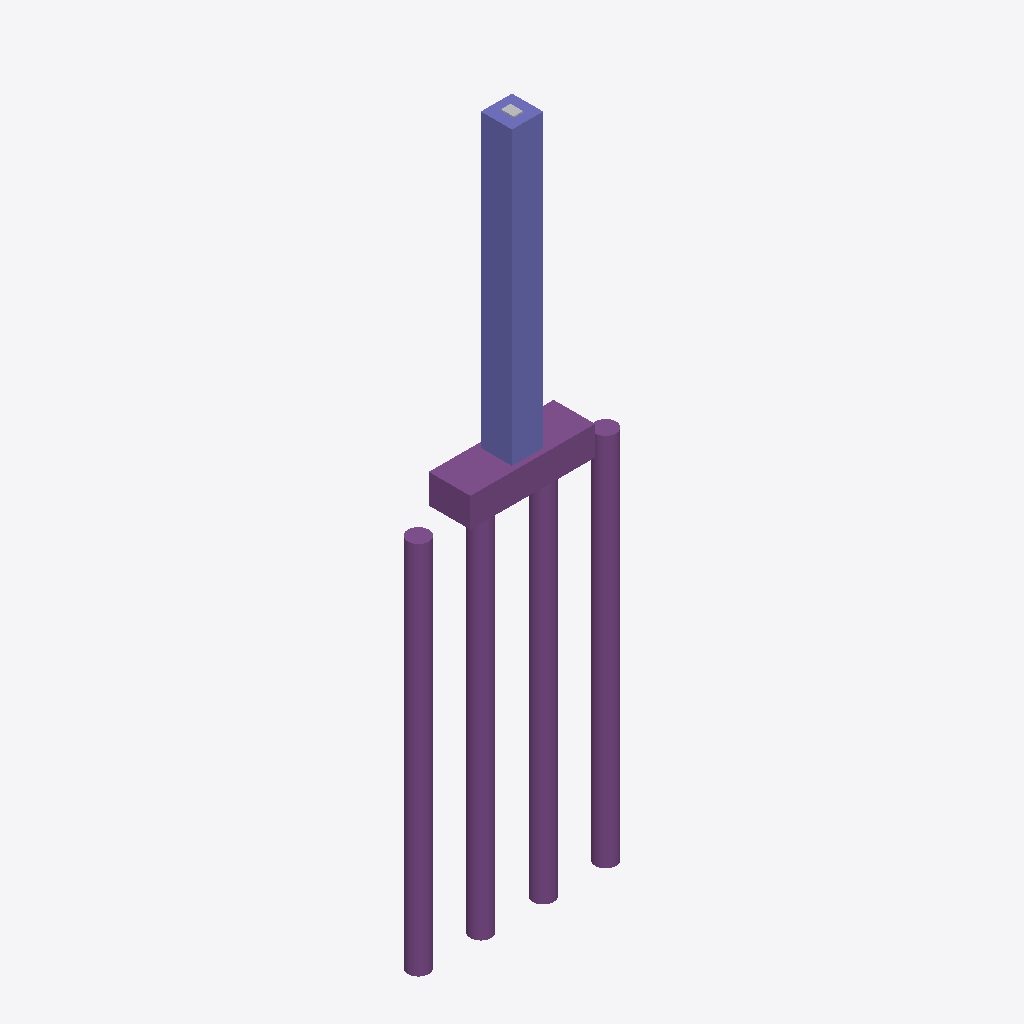
Isometric view of an IFC building model (IFC-SPF (STEP), schema IFC4X3, length unit metre), seen from the south-west, elements coloured by IFC class: 4 piles (purple), 1 column (violet), 1 footing (purple), 1 other element (light grey).
Extent 10.0 m × 2.0 m × 33.5 m (x, y, z). Elements (7): 4 IfcPile, 1 IfcBearing, 1 IfcColumn, 1 IfcFooting.

HEADER;
FILE_DESCRIPTION(('ViewDefinition [CoordinationView]'),'2;1');
FILE_NAME('','2026-06-23T20:01:01',(''),(''),'IfcOpenShell 0.8.5-1c5b825','IfcOpenShell 0.8.5-1c5b825','');
FILE_SCHEMA(('IFC4X3'));
ENDSEC;
DATA;
#1=IFCPROJECT('2DwaK_ey9C9RDAWQ1Mc6LP',$,'PILA_PUE11',$,$,$,$,(#8),#3);
#10=IFCSITE('00nXhGoz98iB0Jyw7PL7gG',$,'Emplazamiento',$,$,$,$,$,$,$,$,$,$,$);
#136=IFCCOLUMN('1RSFEU$Fr8If$P5aJA1b_j',$,'PILA',$,$,#154,#149,$,$);
#48=IFCPILE('0Vbf4VGobByx71zNva_J$$',$,'PILOTE_0',$,$,#66,#61,$,.BORED.,$);
#114=IFCPILE('1PkoOIwHT5FxDAFPfC9prD',$,'PILOTE_3',$,$,#132,#127,$,.BORED.,$);
#70=IFCPILE('15u55DB3j94fug_e9gz$JL',$,'PILOTE_1',$,$,#88,#83,$,.BORED.,$);
#92=IFCPILE('3Mupx5VSzFyPPFL2WCsOIZ',$,'PILOTE_2',$,$,#110,#105,$,.BORED.,$);
#15=IFCFOOTING('2aj2ZH2AHC6e4qSRbSxFb3',$,'ENCEPADO',$,$,#34,#28,$,.PILE_CAP.);
#193=IFCBEARING('2vsF$CBmf52g8RCi9uWGLV',$,'APOYO',$,$,#211,#206,$,.ELASTOMERIC.);
ENDSEC;
